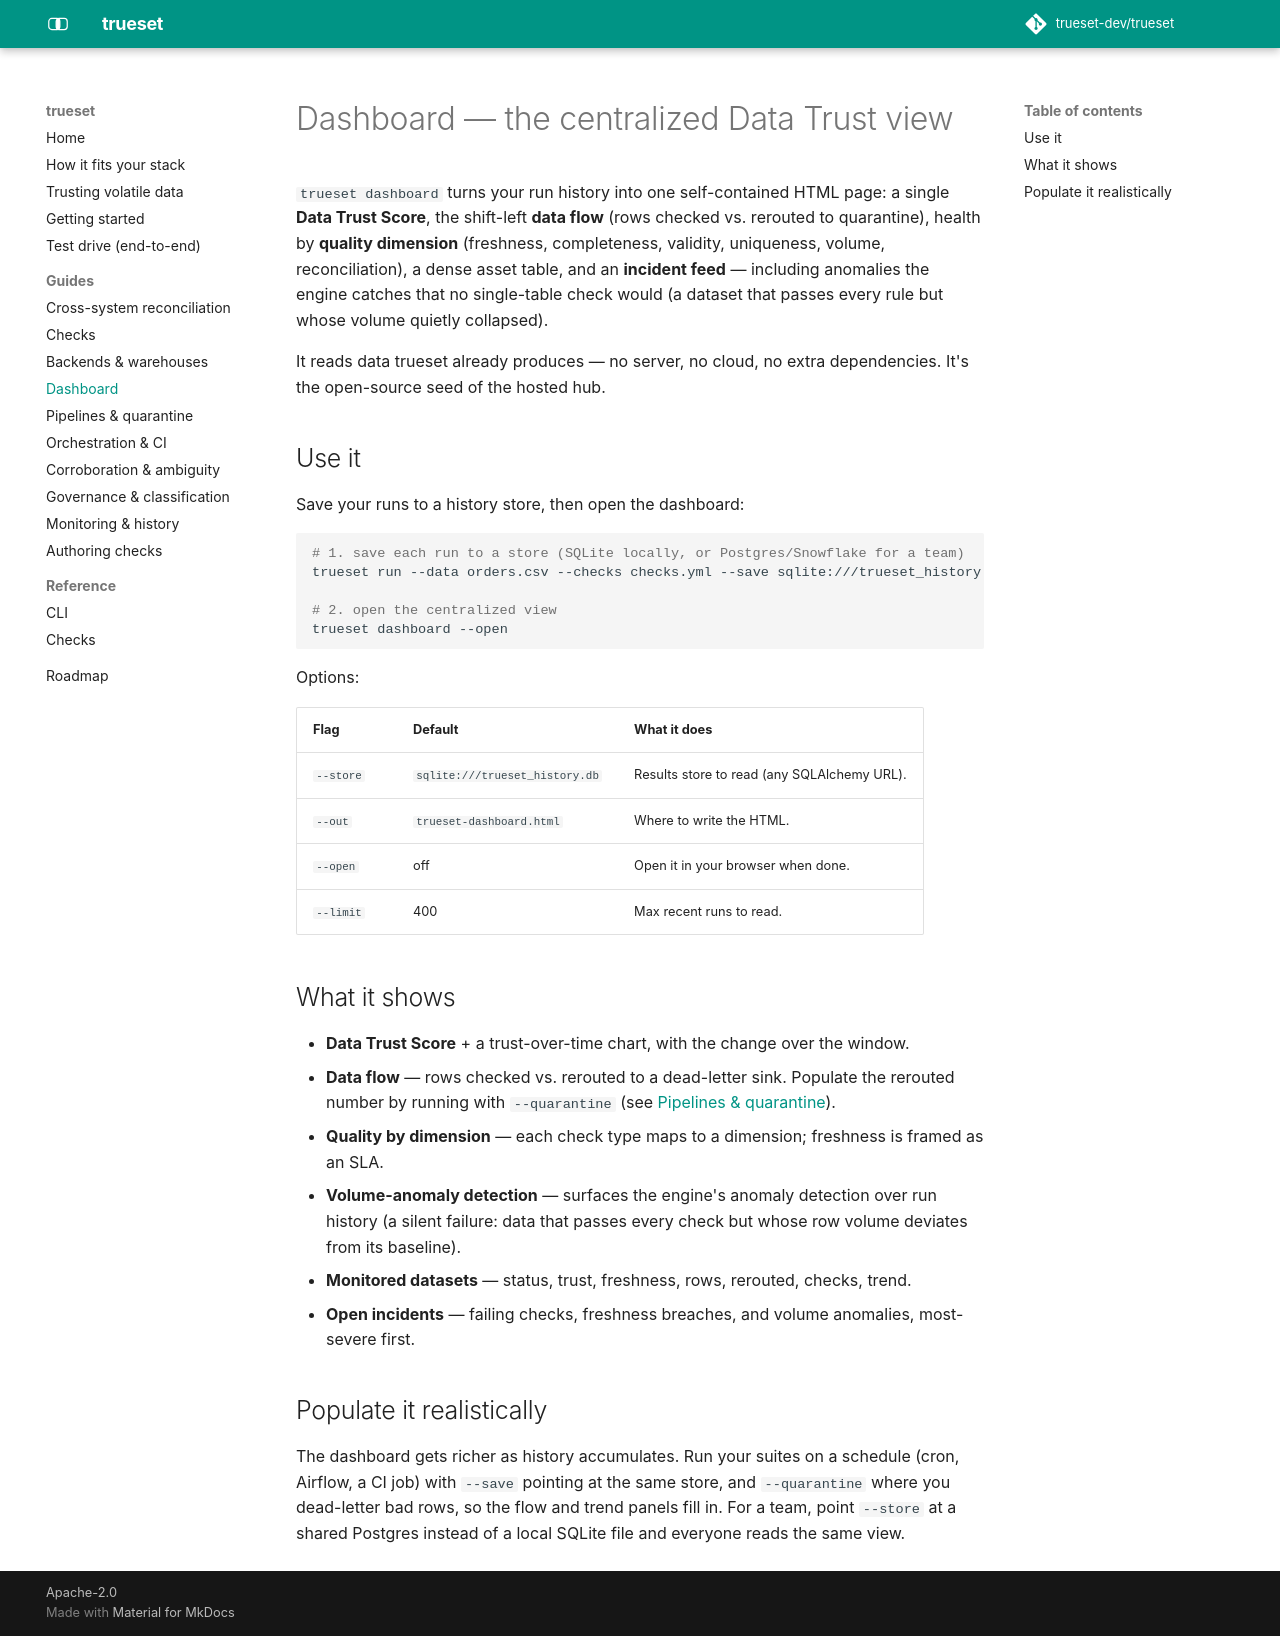

repository: trueset-dev/trueset · page: docs/guides/dashboard/index.html · generator: mkdocs

# Dashboard — the centralized Data Trust view

`trueset dashboard` turns your run history into one self-contained HTML page: a
single **Data Trust Score**, the shift-left **data flow** (rows checked vs.
rerouted to quarantine), health by **quality dimension** (freshness,
completeness, validity, uniqueness, volume, reconciliation), a dense asset table,
and an **incident feed** — including anomalies the engine catches that no
single-table check would (a dataset that passes every rule but whose volume
quietly collapsed).

It reads data trueset already produces — no server, no cloud, no extra
dependencies. It's the open-source seed of the hosted hub.

## Use it

Save your runs to a history store, then open the dashboard:

```bash
# 1. save each run to a store (SQLite locally, or Postgres/Snowflake for a team)
trueset run --data orders.csv --checks checks.yml --save sqlite:///trueset_history.db

# 2. open the centralized view
trueset dashboard --open
```

Options:

| Flag | Default | What it does |
|------|---------|--------------|
| `--store` | `sqlite:///trueset_history.db` | Results store to read (any SQLAlchemy URL). |
| `--out` | `trueset-dashboard.html` | Where to write the HTML. |
| `--open` | off | Open it in your browser when done. |
| `--limit` | 400 | Max recent runs to read. |

## What it shows

- **Data Trust Score** + a trust-over-time chart, with the change over the window.
- **Data flow** — rows checked vs. rerouted to a dead-letter sink. Populate the
  rerouted number by running with `--quarantine` (see
  [Pipelines & quarantine](pipelines.md)).
- **Quality by dimension** — each check type maps to a dimension; freshness is
  framed as an SLA.
- **Volume-anomaly detection** — surfaces the engine's anomaly detection over run
  history (a silent failure: data that passes every check but whose row volume
  deviates from its baseline).
- **Monitored datasets** — status, trust, freshness, rows, rerouted, checks, trend.
- **Open incidents** — failing checks, freshness breaches, and volume anomalies,
  most-severe first.

## Populate it realistically

The dashboard gets richer as history accumulates. Run your suites on a schedule
(cron, Airflow, a CI job) with `--save` pointing at the same store, and
`--quarantine` where you dead-letter bad rows, so the flow and trend panels fill
in. For a team, point `--store` at a shared Postgres instead of a local SQLite
file and everyone reads the same view.
